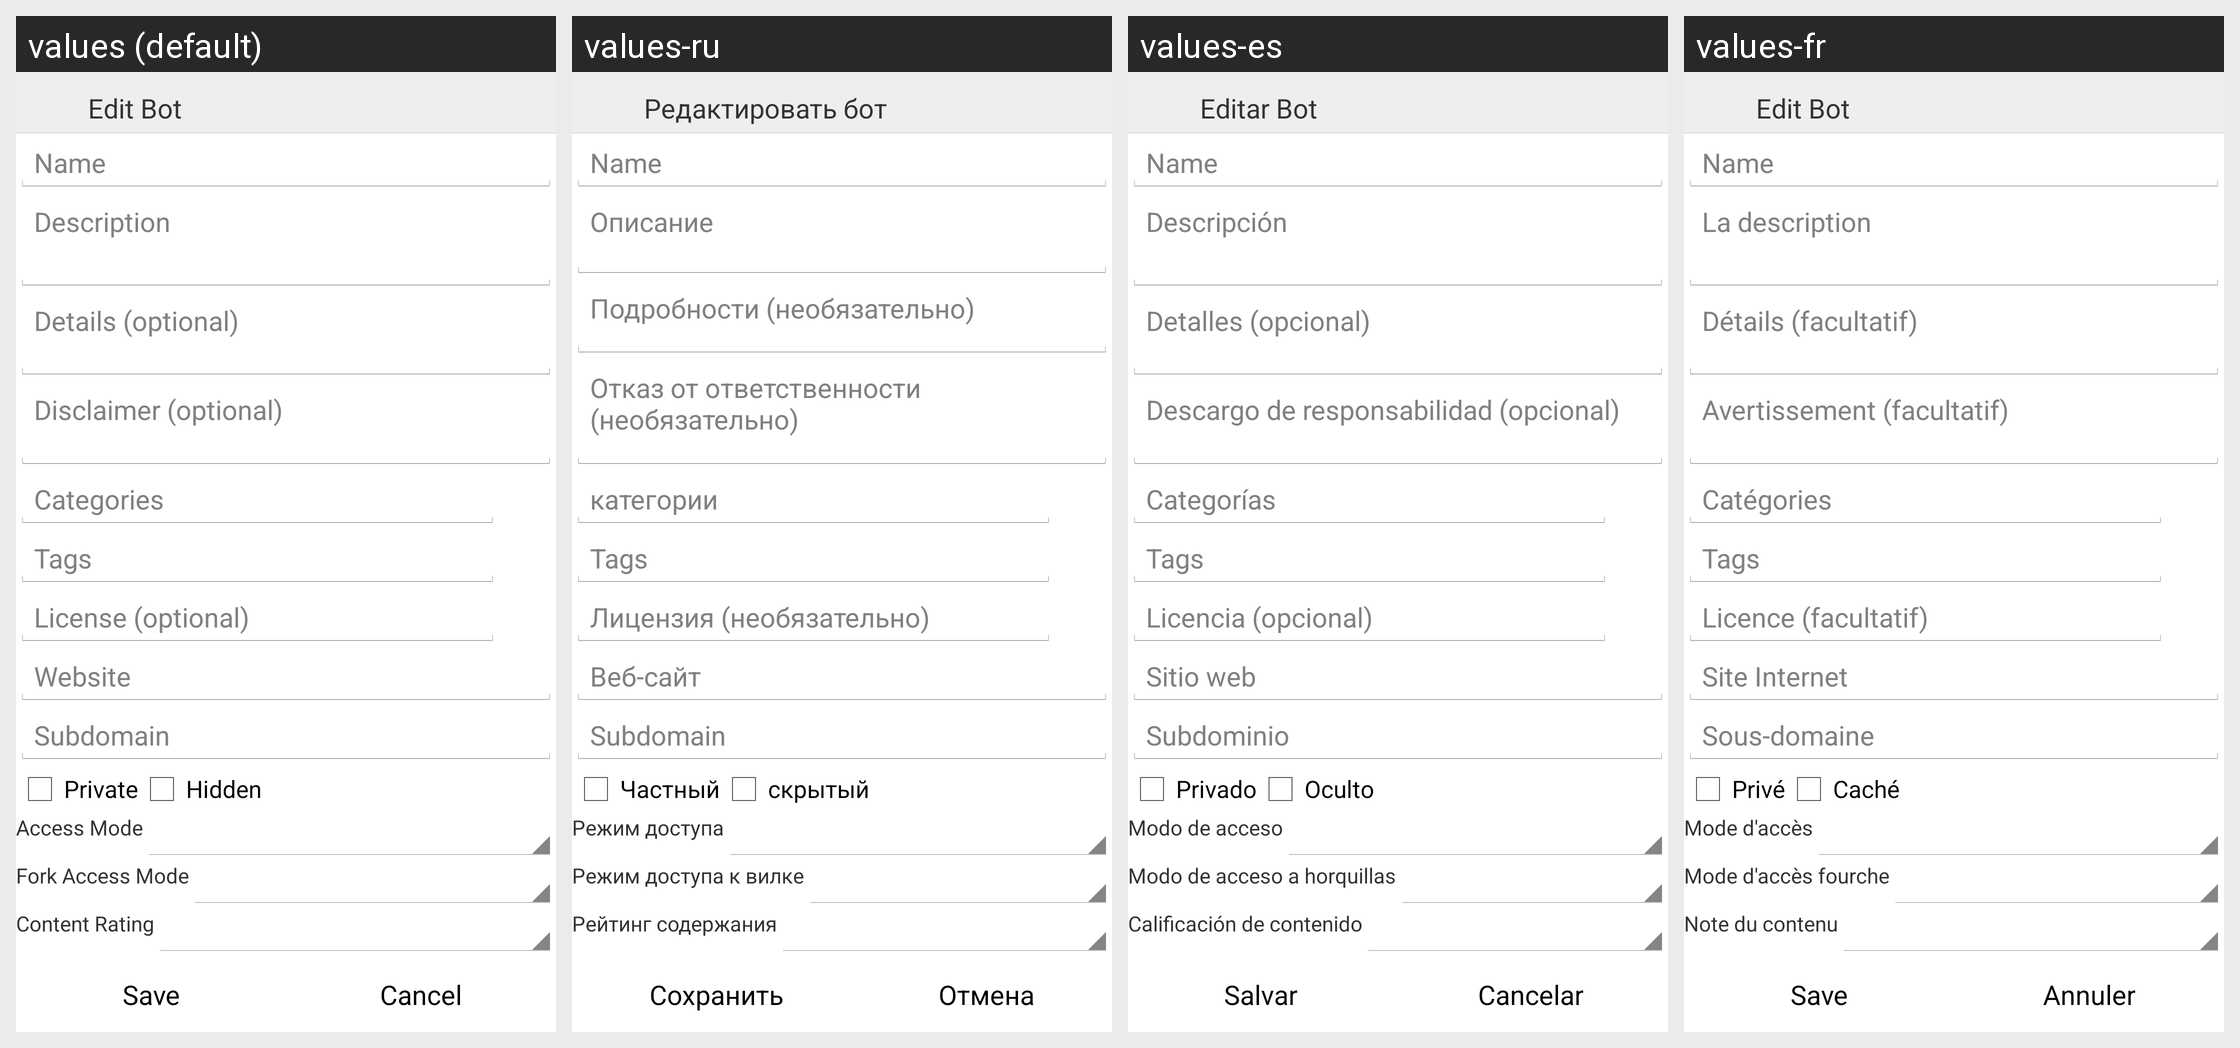

This grid shows one Android layout under several languages. Give, for every string resource on the screen, its name, the default text and each shown locale's text.
Android screen res/layout/activity_edit_bot.xml rendered under 4 locales, left to right: values (default), values-ru, values-es, values-fr. Device: Nexus 5 (rendered at 1080×1920; each locale shown at half size, 540×960, under a caption strip naming it); theme AppTheme.
Other locales in the repository, not shown: values-de.
Strings drawn on this screen, with the default value and each locale's value (text and hints the layout hard-codes, and strings that could not be matched under every locale, appear in the picture but are not listed):

editBot
  values: Edit Bot
  values-ru: Редактировать бот
  values-es: Editar Bot
  values-fr: Edit Bot  [not translated; the default value is used]

description
  values: Description
  values-ru: Описание
  values-es: Descripción
  values-fr: La description

details
  values: Details (optional)
  values-ru: Подробности (необязательно)
  values-es: Detalles (opcional)
  values-fr: Détails (facultatif)

disclaimer
  values: Disclaimer (optional)
  values-ru: Отказ от ответственности (необязательно)
  values-es: Descargo de responsabilidad (opcional)
  values-fr: Avertissement (facultatif)

categoires
  values: Categories
  values-ru: категории
  values-es: Categorías
  values-fr: Catégories

license
  values: License (optional)
  values-ru: Лицензия (необязательно)
  values-es: Licencia (opcional)
  values-fr: Licence (facultatif)

website
  values: Website
  values-ru: Веб-сайт
  values-es: Sitio web
  values-fr: Site Internet

subdomain
  values: Subdomain
  values-ru: Subdomain  [not translated; the default value is used]
  values-es: Subdominio
  values-fr: Sous-domaine

aPrivate
  values: Private
  values-ru: Частный
  values-es: Privado
  values-fr: Privé

hidden
  values: Hidden
  values-ru: скрытый
  values-es: Oculto
  values-fr: Caché

accessMode
  values: Access Mode
  values-ru: Режим доступа
  values-es: Modo de acceso
  values-fr: Mode d'accès

forkAccessMode
  values: Fork Access Mode
  values-ru: Режим доступа к вилке
  values-es: Modo de acceso a horquillas
  values-fr: Mode d'accès fourche

contentRating
  values: Content Rating
  values-ru: Рейтинг содержания
  values-es: Calificación de contenido
  values-fr: Note du contenu

save
  values: Save
  values-ru: Сохранить
  values-es: Salvar
  values-fr: Save  [not translated; the default value is used]

cancel
  values: Cancel
  values-ru: Отмена
  values-es: Cancelar
  values-fr: Annuler
